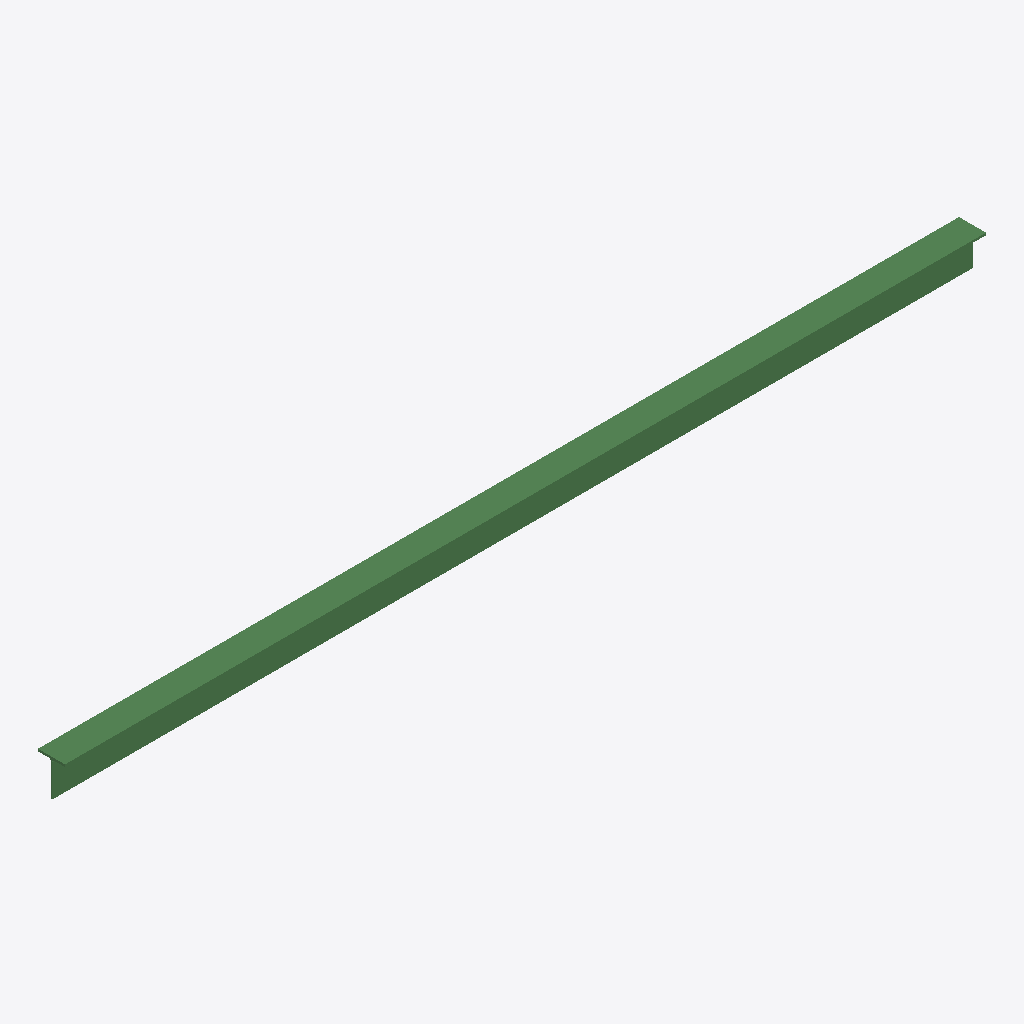
Isometric view of an IFC building model (IFC-SPF (STEP), schema IFC4, length unit millimetre), seen from the south-west, elements coloured by IFC class: 1 beam (green).
Extent 5.0 m × 0.1 m × 0.2 m (x, y, z). Elements (1): 1 IfcBeam.

HEADER;
FILE_DESCRIPTION(('ViewDefinition[DesignTransferView]'),'2;1');
FILE_NAME('/dev/null','2026-09-11T12:00:00+00:00',(''),(''),'IfcOpenShell 0.9.0','IfcOpenShell 0.9.0','Nobody');
FILE_SCHEMA(('IFC4'));
ENDSEC;
DATA;
#1=IFCPROJECT('0000000000000000000000',$,'test',$,$,$,$,(#10),#5);
#12=IFCSITE('0000000000000000000006',$,'Site',$,$,$,$,$,$,$,$,$,$,$);
#13=IFCBUILDING('0000000000000000000001',$,'Building',$,$,$,$,$,$,$,$,$);
#14=IFCBUILDINGSTOREY('0000000000000000000002',$,'undefined',$,$,$,$,$,$,$);
#15=IFCBEAM('0000000000000000000003',$,$,$,$,#29,#24,$,$);
ENDSEC;
